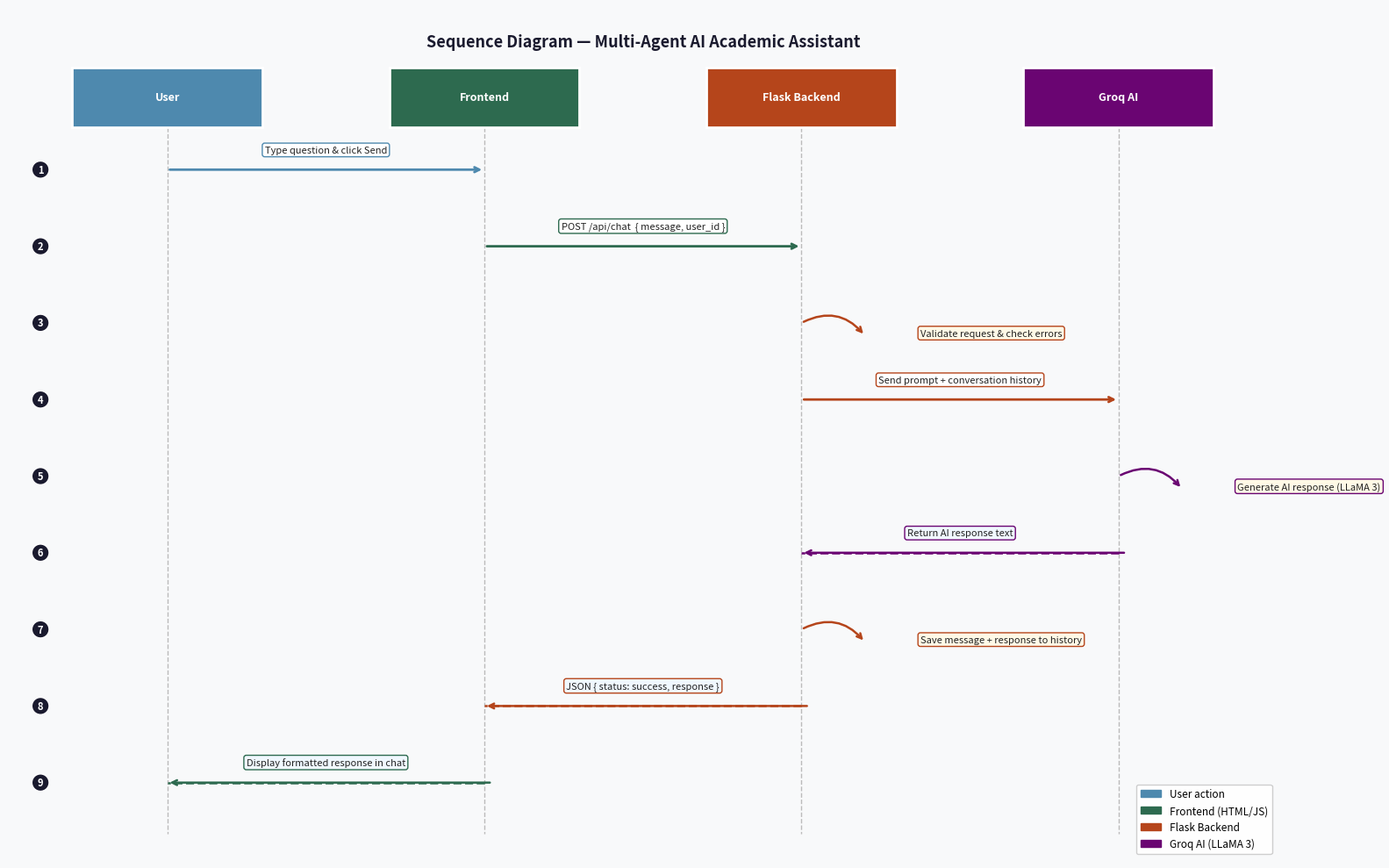

Recreate this plot in Python. (Note: this script raises an exception after producing the figure.)
import matplotlib.pyplot as plt
import matplotlib.patches as mpatches

fig, ax = plt.subplots(figsize=(16, 10))
ax.set_xlim(0, 16)
ax.set_ylim(0, 10)
ax.axis('off')
fig.patch.set_facecolor('#f8f9fa')

# ── TITLE ──
ax.text(8, 9.6, 'Sequence Diagram — Multi-Agent AI Academic Assistant',
        ha='center', va='center', fontsize=13, fontweight='bold', color='#1a1a2e')

# ── ACTORS ──
actors = [
    (2.0,  '#4e89ae', 'User'),
    (6.0,  '#2d6a4f', 'Frontend'),
    (10.0, '#b5451b', 'Flask Backend'),
    (14.0, '#6a0572', 'Groq AI'),
]

for (x, color, label) in actors:
    rect = plt.Rectangle((x-1.2, 8.6), 2.4, 0.7,
                          facecolor=color, edgecolor='white', linewidth=2, zorder=3)
    ax.add_patch(rect)
    ax.text(x, 8.95, label, ha='center', va='center',
            fontsize=9, fontweight='bold', color='white', zorder=4)
    ax.plot([x, x], [8.6, 0.3], color='#bbbbbb', linewidth=1.0, linestyle='--', zorder=1)

# ── HELPER FUNCTIONS ──
def forward_arrow(ax, y, x1, x2, label, color):
    ax.annotate('', xy=(x2, y), xytext=(x1, y),
                arrowprops=dict(arrowstyle='->', color=color, lw=2.0))
    mid_x = (x1 + x2) / 2
    ax.text(mid_x, y+0.18, label, ha='center', va='bottom', fontsize=8, color='#222222',
            bbox=dict(boxstyle='round,pad=0.25', facecolor='white', edgecolor=color, linewidth=1))

def return_arrow(ax, y, x1, x2, label, color):
    # Draw dashed line manually
    ax.plot([x1, x2], [y, y], color=color, linewidth=1.8, linestyle='dashed')
    ax.annotate('', xy=(x2, y), xytext=(x1+0.1, y),
                arrowprops=dict(arrowstyle='->', color=color, lw=1.8))
    mid_x = (x1 + x2) / 2
    ax.text(mid_x, y+0.18, label, ha='center', va='bottom', fontsize=8, color='#222222',
            bbox=dict(boxstyle='round,pad=0.25', facecolor='#f0f8ff', edgecolor=color, linewidth=1))

def self_arrow(ax, y, x, label, color):
    # Draw a neat rectangular self-loop
    ax.annotate('', xy=(x+0.8, y-0.15), xytext=(x, y),
                arrowprops=dict(arrowstyle='->', color=color, lw=1.8,
                                connectionstyle='arc3,rad=-0.4'))
    ax.text(x+1.5, y-0.12, label, va='center', fontsize=8, color='#222222',
            bbox=dict(boxstyle='round,pad=0.25', facecolor='#fff9e6', edgecolor=color, linewidth=1))

# ── STEP NUMBER ──
def step_num(ax, y, num):
    ax.text(0.4, y, str(num), ha='center', va='center', fontsize=8,
            fontweight='bold', color='white',
            bbox=dict(boxstyle='circle,pad=0.3', facecolor='#1a1a2e', edgecolor='white'))

# ── DRAW STEPS ──
step_num(ax, 8.1, 1)
forward_arrow(ax, 8.1, 2.0, 6.0, 'Type question & click Send', '#4e89ae')

step_num(ax, 7.2, 2)
forward_arrow(ax, 7.2, 6.0, 10.0, 'POST /api/chat  { message, user_id }', '#2d6a4f')

step_num(ax, 6.3, 3)
self_arrow(ax, 6.3, 10.0, 'Validate request & check errors', '#b5451b')

step_num(ax, 5.4, 4)
forward_arrow(ax, 5.4, 10.0, 14.0, 'Send prompt + conversation history', '#b5451b')

step_num(ax, 4.5, 5)
self_arrow(ax, 4.5, 14.0, 'Generate AI response (LLaMA 3)', '#6a0572')

step_num(ax, 3.6, 6)
return_arrow(ax, 3.6, 14.0, 10.0, 'Return AI response text', '#6a0572')

step_num(ax, 2.7, 7)
self_arrow(ax, 2.7, 10.0, 'Save message + response to history', '#b5451b')

step_num(ax, 1.8, 8)
return_arrow(ax, 1.8, 10.0, 6.0, 'JSON { status: success, response }', '#b5451b')

step_num(ax, 0.9, 9)
return_arrow(ax, 0.9, 6.0, 2.0, 'Display formatted response in chat', '#2d6a4f')

# ── LEGEND ──
legend_items = [
    mpatches.Patch(color='#4e89ae', label='User action'),
    mpatches.Patch(color='#2d6a4f', label='Frontend (HTML/JS)'),
    mpatches.Patch(color='#b5451b', label='Flask Backend'),
    mpatches.Patch(color='#6a0572', label='Groq AI (LLaMA 3)'),
]
ax.legend(handles=legend_items, loc='lower right', fontsize=8.5,
          framealpha=0.95, edgecolor='#cccccc')

plt.tight_layout()
plt.savefig('reports/sequence_diagram.png', dpi=150,
            bbox_inches='tight', facecolor='#f8f9fa')
print("Saved to reports/sequence_diagram.png")
plt.show()
